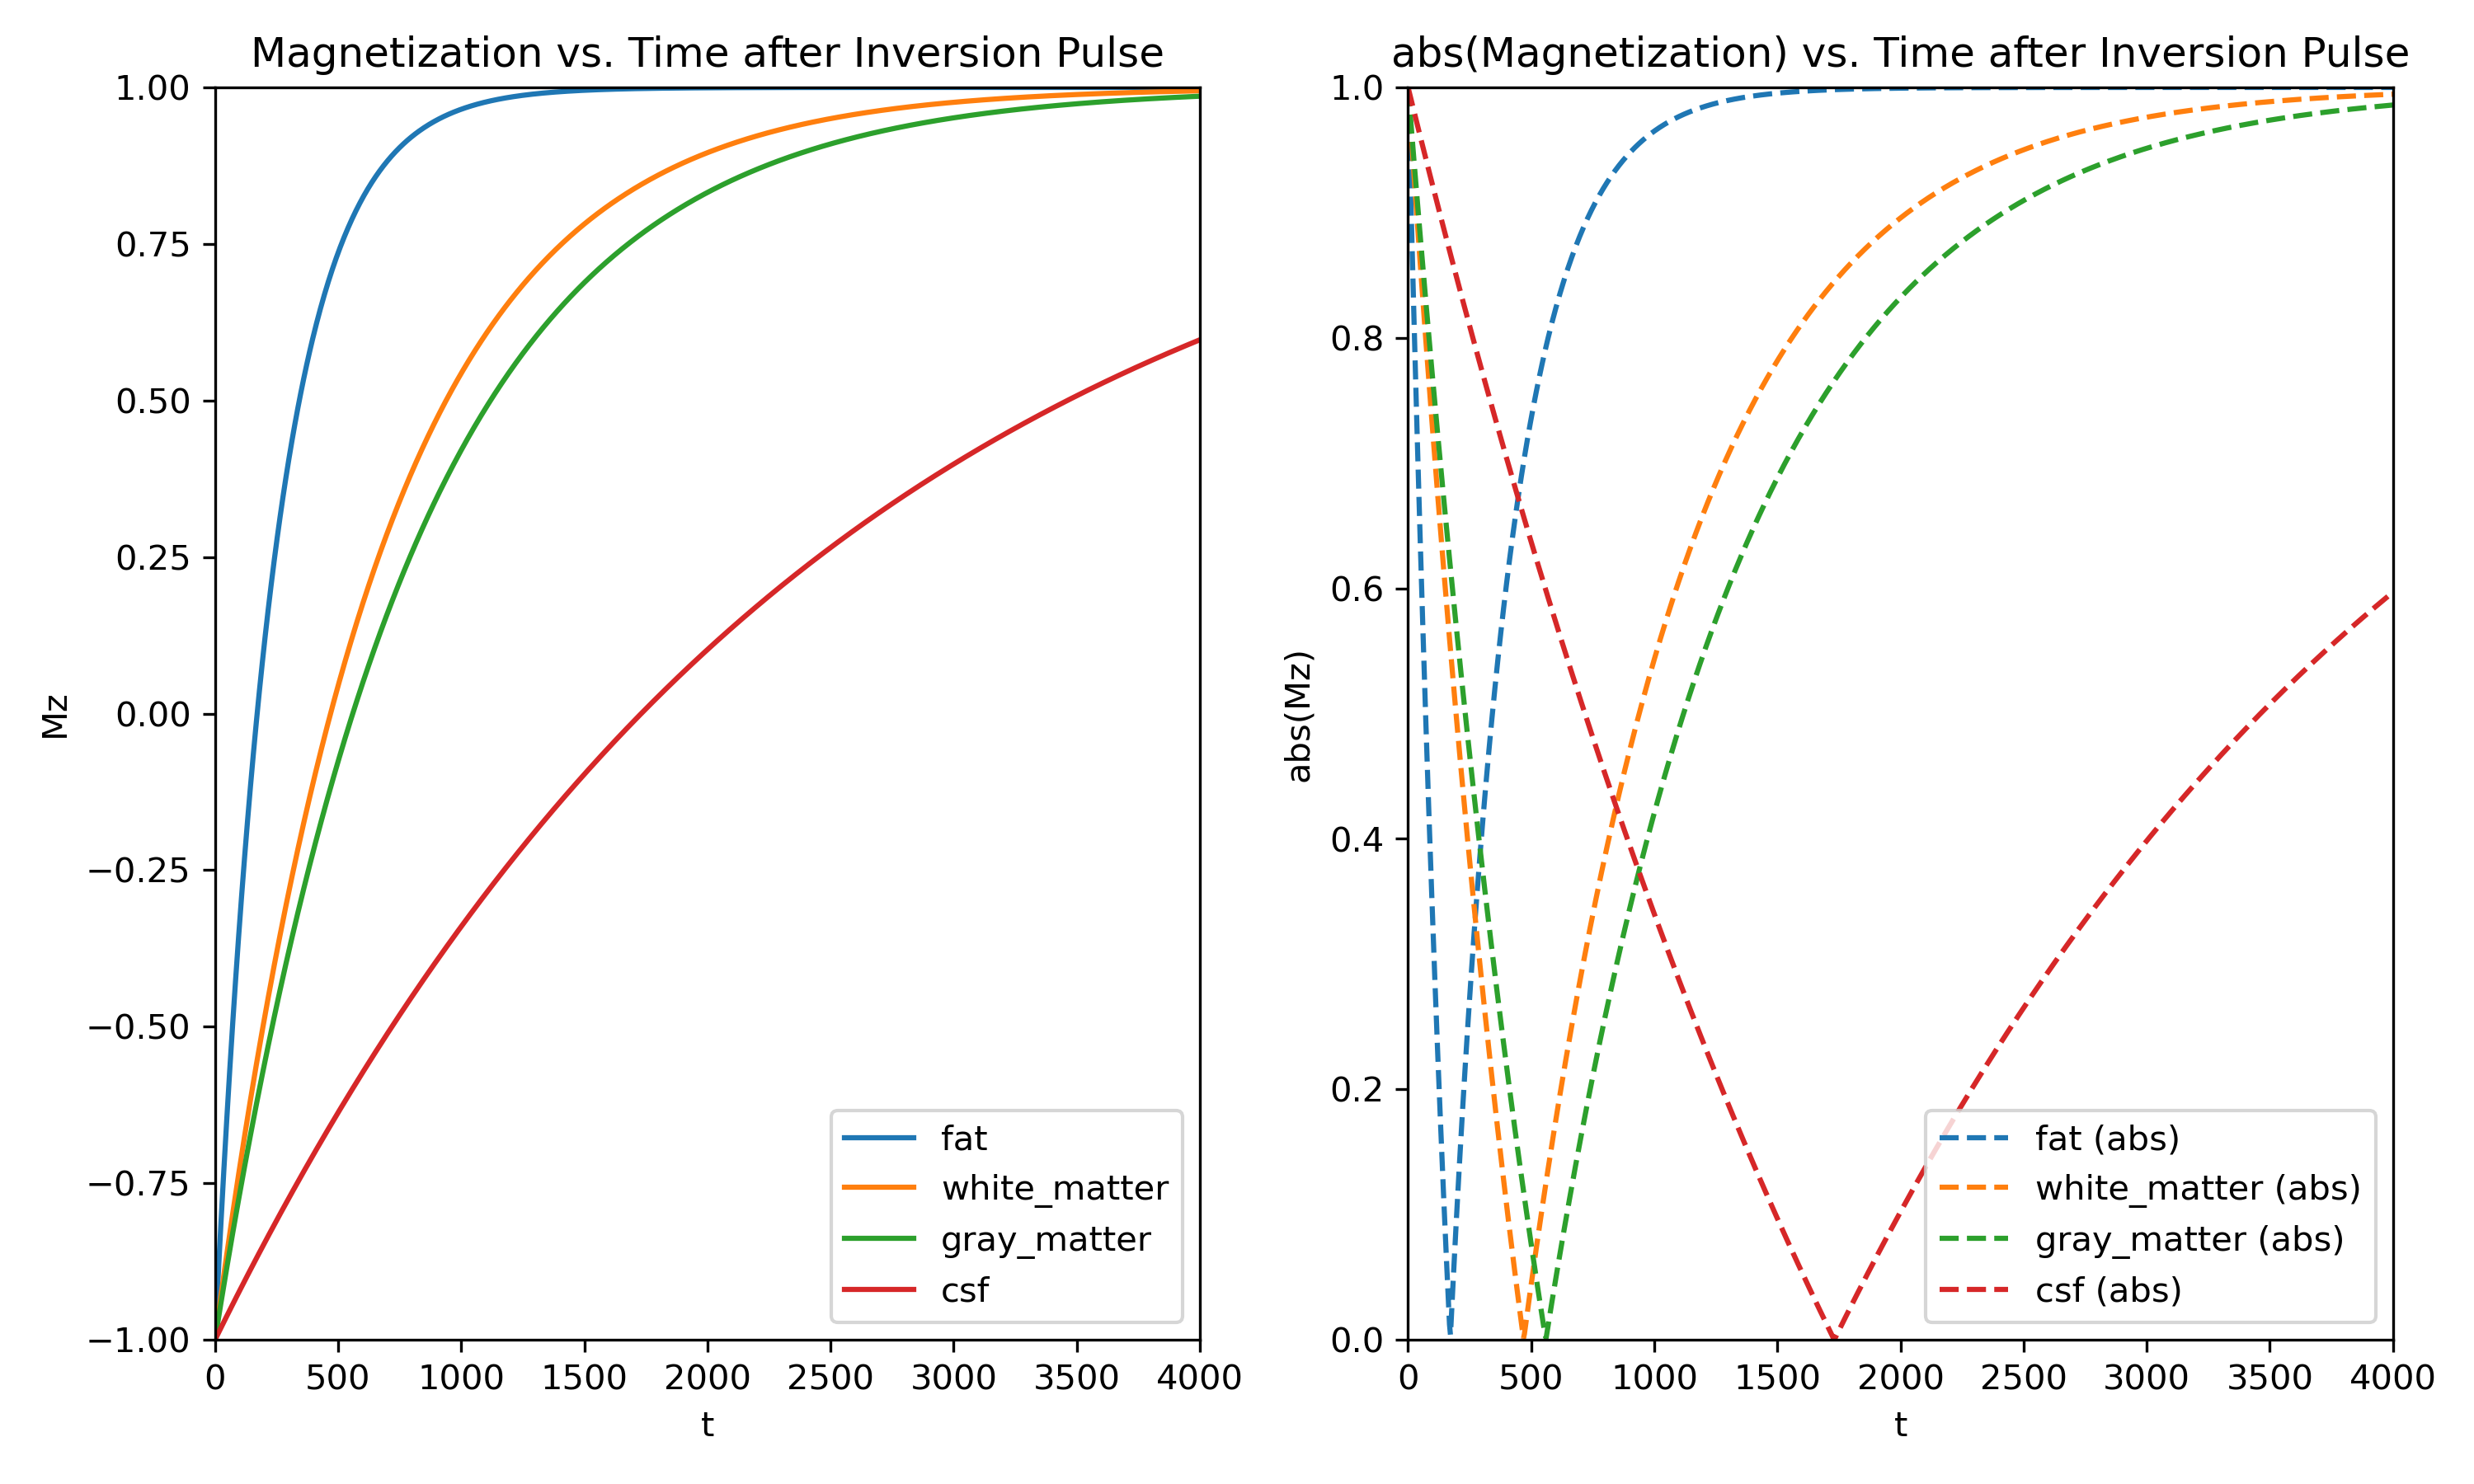

Generate this figure with Python:
import sympy as sp
import numpy as np
import matplotlib.pyplot as plt


T1_values={
    "fat": 250-3,
    "white_matter": 680-3,
    "gray_matter": 810-3,
    "csf": 2500-3,
}

equations = {}

for material, T1_val in T1_values.items():
    M0 = sp.Symbol("M0")
    T1 = sp.Symbol("T1")
    Mz = sp.Symbol("Mz")
    t = sp.Symbol("t")
    right = -M0*sp.exp(-t/T1) + M0*(1-sp.exp(-t/T1))
    eq = right.subs(T1, T1_val).subs(M0, 1)
    equations[material] = eq

fig, ax = plt.subplots(1, 2, figsize=(10, 6))
for material, eq in equations.items():
    print(f"{material}: {eq}")
    eq_plot = sp.lambdify("t", eq, "numpy")
    t = np.linspace(0, 4000, 1000)
    Mz = eq_plot(t)
    line = ax[0].plot(t, Mz, label=material)
    color = line[0].get_color()
    ax[1].plot(t, np.abs(Mz), color=color, ls="--", label=f"{material} (abs)")
    t_eq = sp.solve(eq, "t")[0]
    print(f"t_eq: {t_eq.evalf()}")

ax[0].set_title("Magnetization vs. Time after Inversion Pulse")
ax[0].set_xlim(0, 4000)
ax[0].set_ylim(-1, 1)
ax[0].set_xlabel("t")
ax[0].set_ylabel("Mz")

ax[1].set_title("abs(Magnetization) vs. Time after Inversion Pulse")
ax[1].set_xlim(0, 4000)
ax[1].set_ylim(0, 1)
ax[1].set_xlabel("t")
ax[1].set_ylabel("abs(Mz)")

ax[0].legend()
ax[1].legend()

plt.tight_layout()
plt.savefig("pre_lab_stuff.png", dpi=300)